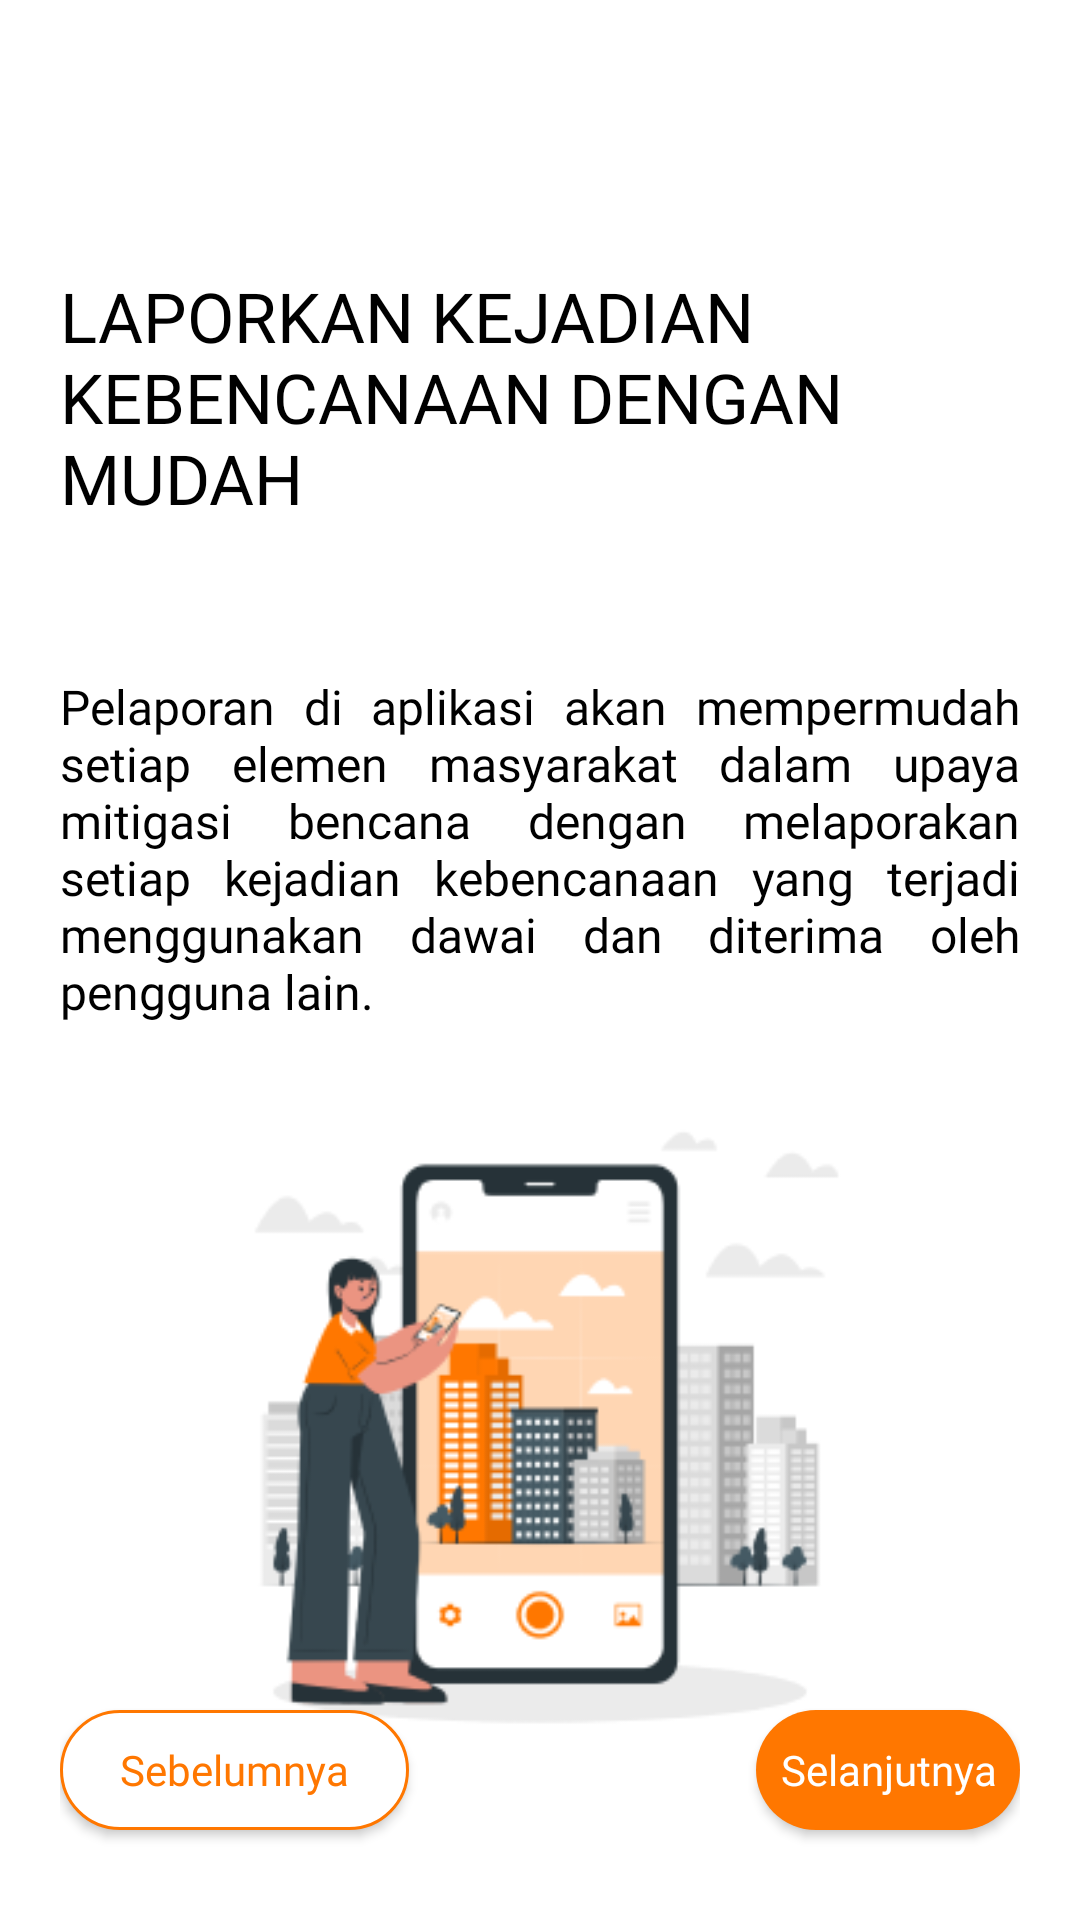

Here is an Android app screen rendered from its layout file. Give the layout XML and the strings, colors and styles it references.
<!-- AndroidManifest.xml: application theme Theme.TownWatchingSemeru -->
<!-- res/layout/fragment_user_manual_second.xml -->
<?xml version="1.0" encoding="utf-8"?>
<RelativeLayout xmlns:android="http://schemas.android.com/apk/res/android"
    xmlns:tools="http://schemas.android.com/tools"
    android:layout_width="match_parent"
    android:layout_height="match_parent"
    android:padding="20dp"
    tools:context=".presentation.user_manual.UserManualSecondFragment">

    <TextView
        android:id="@+id/tv_title"
        style="@style/TextViewSemeru.bold"
        android:layout_marginTop="70dp"
        android:text="@string/laporkan_kejadian_kebencanaan_dengan_mudah"
        android:textSize="23sp" />

    <TextView
        android:id="@+id/tv_description"
        style="@style/TextViewSemeru"
        android:text="@string/user_manual_second"
        android:layout_below="@id/tv_title"
        android:textSize="16sp"
        android:justificationMode="inter_word"
        android:layout_marginTop="50dp"
        tools:targetApi="o" />

    <ImageView
        android:layout_width="match_parent"
        android:layout_height="wrap_content"
        android:src="@drawable/img_second_user_maual"
        android:layout_below="@+id/tv_description"
        android:contentDescription="@string/image"/>

    <Button
        android:id="@+id/btn_next"
        style="@style/ButtonSemeru"
        android:layout_width="wrap_content"
        android:text="@string/selanjutnya"
        android:layout_alignParentBottom="true"
        android:layout_alignParentEnd="true"
        android:layout_marginBottom="10dp"/>

    <androidx.appcompat.widget.AppCompatButton
        android:id="@+id/btn_back"
        style="@style/ButtonSemeru"
        android:paddingHorizontal="20dp"
        android:layout_width="wrap_content"
        android:background="@drawable/style_button_white"
        android:text="@string/sebelumnya"
        android:textColor="@color/orange_stw"
        android:layout_alignParentBottom="true"
        android:layout_marginBottom="10dp"/>

</RelativeLayout>
<!-- resources referenced by this layout -->
<resources>
  <color name="orange_stw">#ff7700</color>
  <!-- drawable img_second_user_maual: png bitmap (drawable-v24, 25216 bytes) -->
  <!-- drawable style_button_white (drawable) -->
  <?xml version="1.0" encoding="utf-8"?>
  <shape xmlns:android="http://schemas.android.com/apk/res/android">
      <corners android:radius="20dp"/>
      <solid android:color="@color/white"/>
      <stroke android:width="1dp" android:color="@color/orange_stw"/>
  </shape>
  <string name="image">image</string>
  <string name="laporkan_kejadian_kebencanaan_dengan_mudah">LAPORKAN KEJADIAN KEBENCANAAN DENGAN MUDAH</string>
  <string name="sebelumnya">Sebelumnya</string>
  <string name="selanjutnya">Selanjutnya</string>
  <string name="user_manual_second">Pelaporan di aplikasi akan mempermudah setiap elemen masyarakat dalam upaya mitigasi bencana dengan melaporakan setiap kejadian kebencanaan yang terjadi menggunakan dawai dan diterima oleh pengguna lain.</string>
  <style name="ButtonSemeru">
          <item name="android:layout_width">match_parent</item>
          <item name="android:layout_height">40dp</item>
          <item name="android:background">@drawable/style_button_stw</item>
          <item name="android:fontFamily">@font/inter_semibold</item>
          <item name="android:textAllCaps">false</item>
          <item name="android:textColor">@color/white</item>
      </style>
  <style name="TextViewSemeru">
          <item name="android:layout_width">wrap_content</item>
          <item name="android:layout_height">wrap_content</item>
          <item name="android:fontFamily">@font/inter_regular</item>
          <item name="android:textColor">@color/black</item>
      </style>
  <style name="TextViewSemeru.bold">
          <item name="android:fontFamily">@font/inter_semibold</item>
      </style>
  <style name="Theme.TownWatchingSemeru" parent="Theme.MaterialComponents.DayNight.NoActionBar">
          
          <item name="colorPrimary">@color/orange_stw</item>
          <item name="colorPrimaryVariant">@color/white</item>
          <item name="colorOnPrimary">@color/black</item>
          
          <item name="colorSecondary">@color/orange_stw</item>
          <item name="colorSecondaryVariant">@color/white</item>
          <item name="colorOnSecondary">@color/black</item>
          
          <item name="android:statusBarColor">@android:color/transparent</item>
          
          <item name="bottomSheetDialogTheme">@style/AppBottomSheetDialogTheme</item>
          
          <item name="android:windowTranslucentStatus">true</item>
          <item name="android:windowTranslucentNavigation">true</item>
      </style>
  <color name="white">#FFFFFFFF</color>
  <!-- drawable style_button_stw (drawable) -->
  <?xml version="1.0" encoding="utf-8"?>
  <shape xmlns:android="http://schemas.android.com/apk/res/android">
      <solid android:color="@color/orange_stw"/>
      <corners android:radius="20dp"/>
  </shape>
  <color name="black">#FF000000</color>
  <style name="AppBottomSheetDialogTheme" parent="Theme.Design.Light.BottomSheetDialog">
          <item name="bottomSheetStyle">@style/AppModalStyle</item>
      </style>
  <style name="AppModalStyle" parent="Widget.Design.BottomSheet.Modal">
          <item name="android:background">@drawable/style_bottom_sheet</item>
      </style>
</resources>
